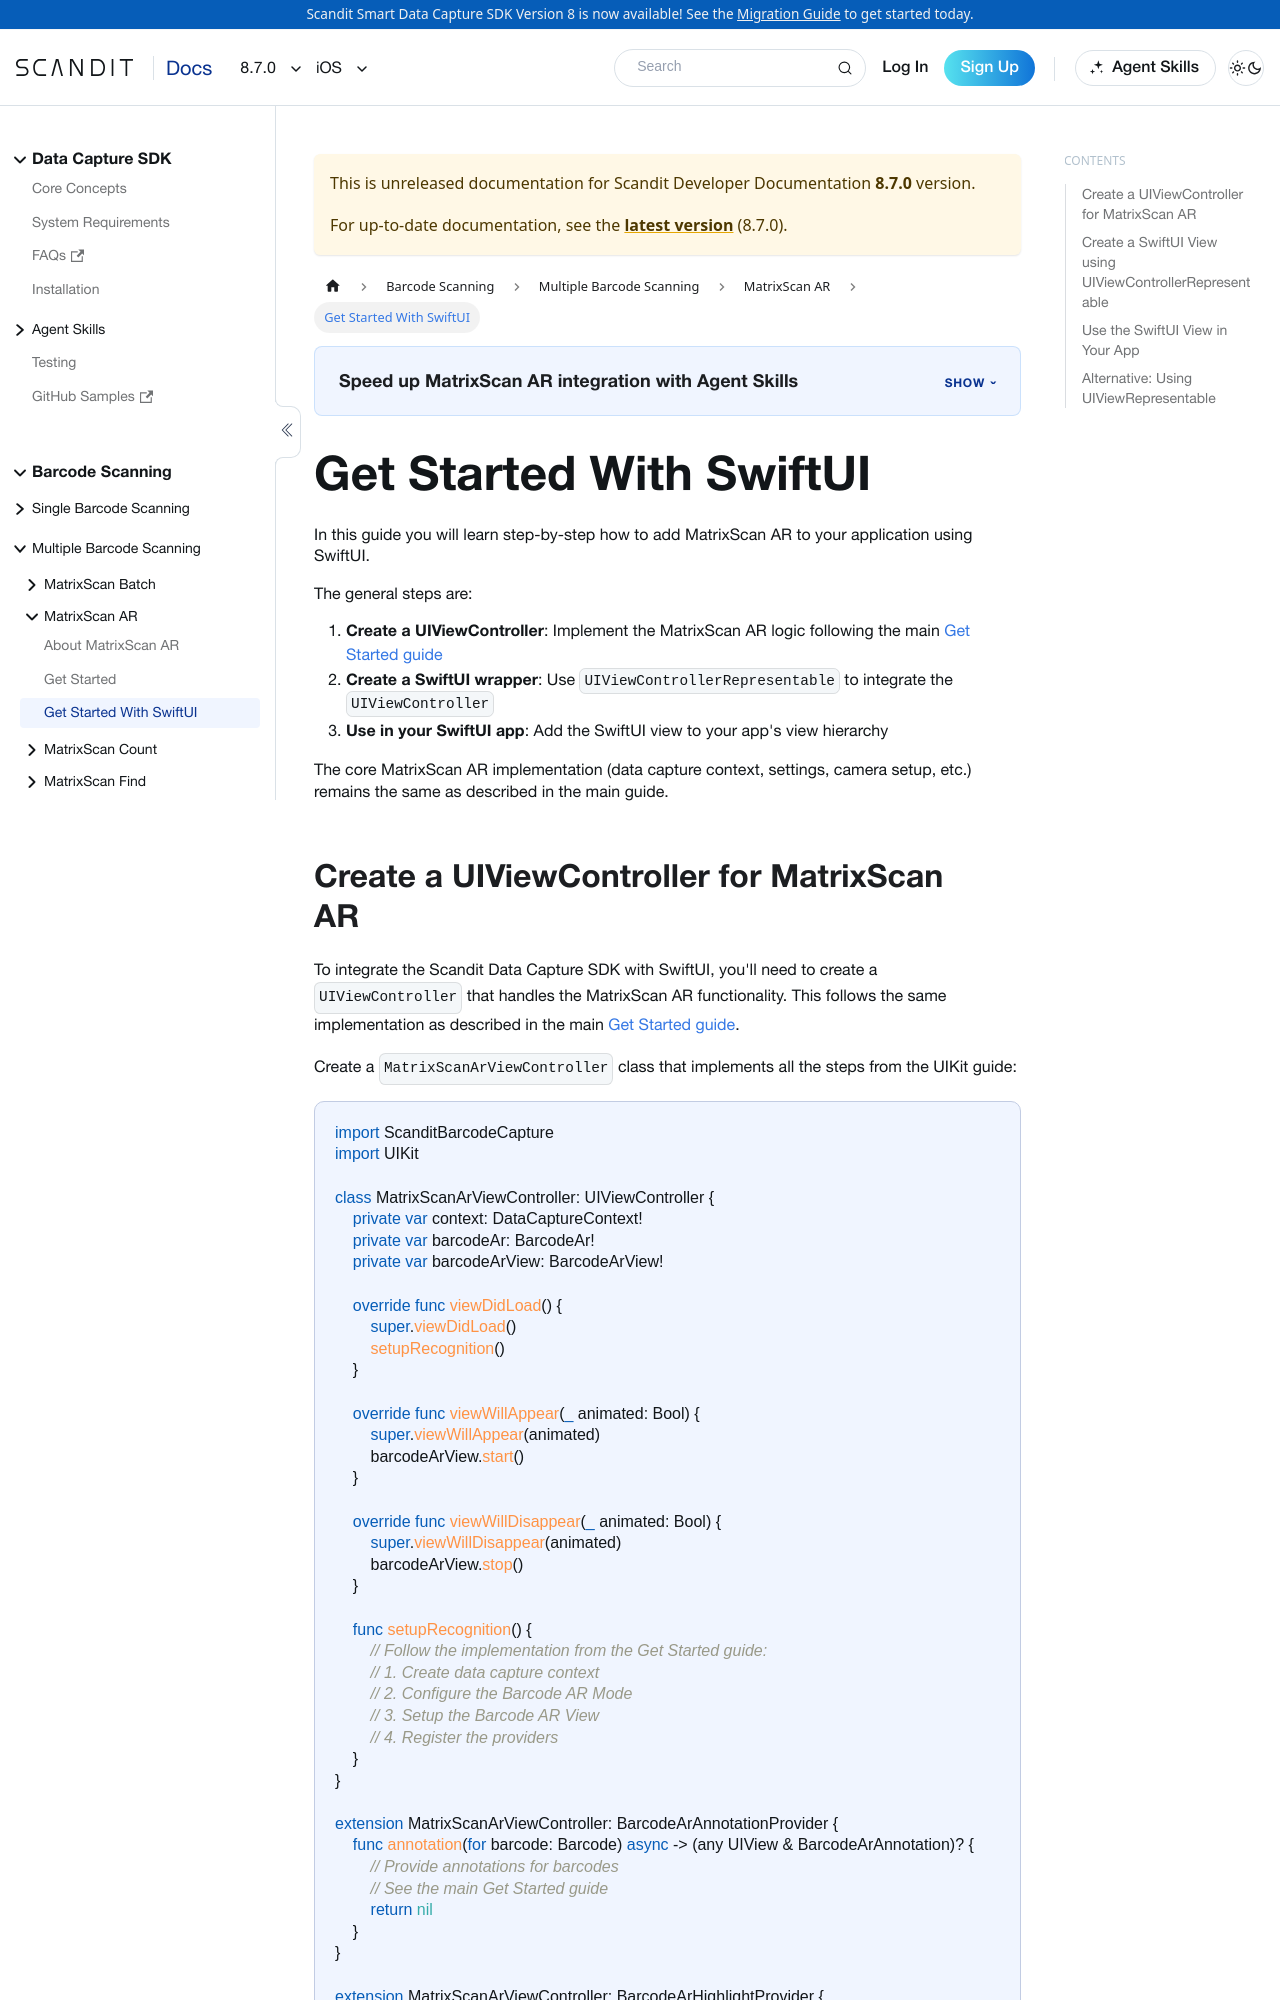

repository: Scandit/data-capture-documentation · page: pr-preview/pr-501/sdks/ios/matrixscan-ar/get-started-with-swift-ui/index.html · generator: docusaurus

---
description: Get Started With SwiftUI and Scandit MatrixScan AR.
framework: ios
keywords:
  - ios
---

# Get Started With SwiftUI

In this guide you will learn step-by-step how to add MatrixScan AR to your application using SwiftUI.

The general steps are:

1. **Create a UIViewController**: Implement the MatrixScan AR logic following the main [Get Started guide](./get-started.md)
2. **Create a SwiftUI wrapper**: Use `UIViewControllerRepresentable` to integrate the `UIViewController`
3. **Use in your SwiftUI app**: Add the SwiftUI view to your app's view hierarchy

The core MatrixScan AR implementation (data capture context, settings, camera setup, etc.) remains the same as described in the main guide.
